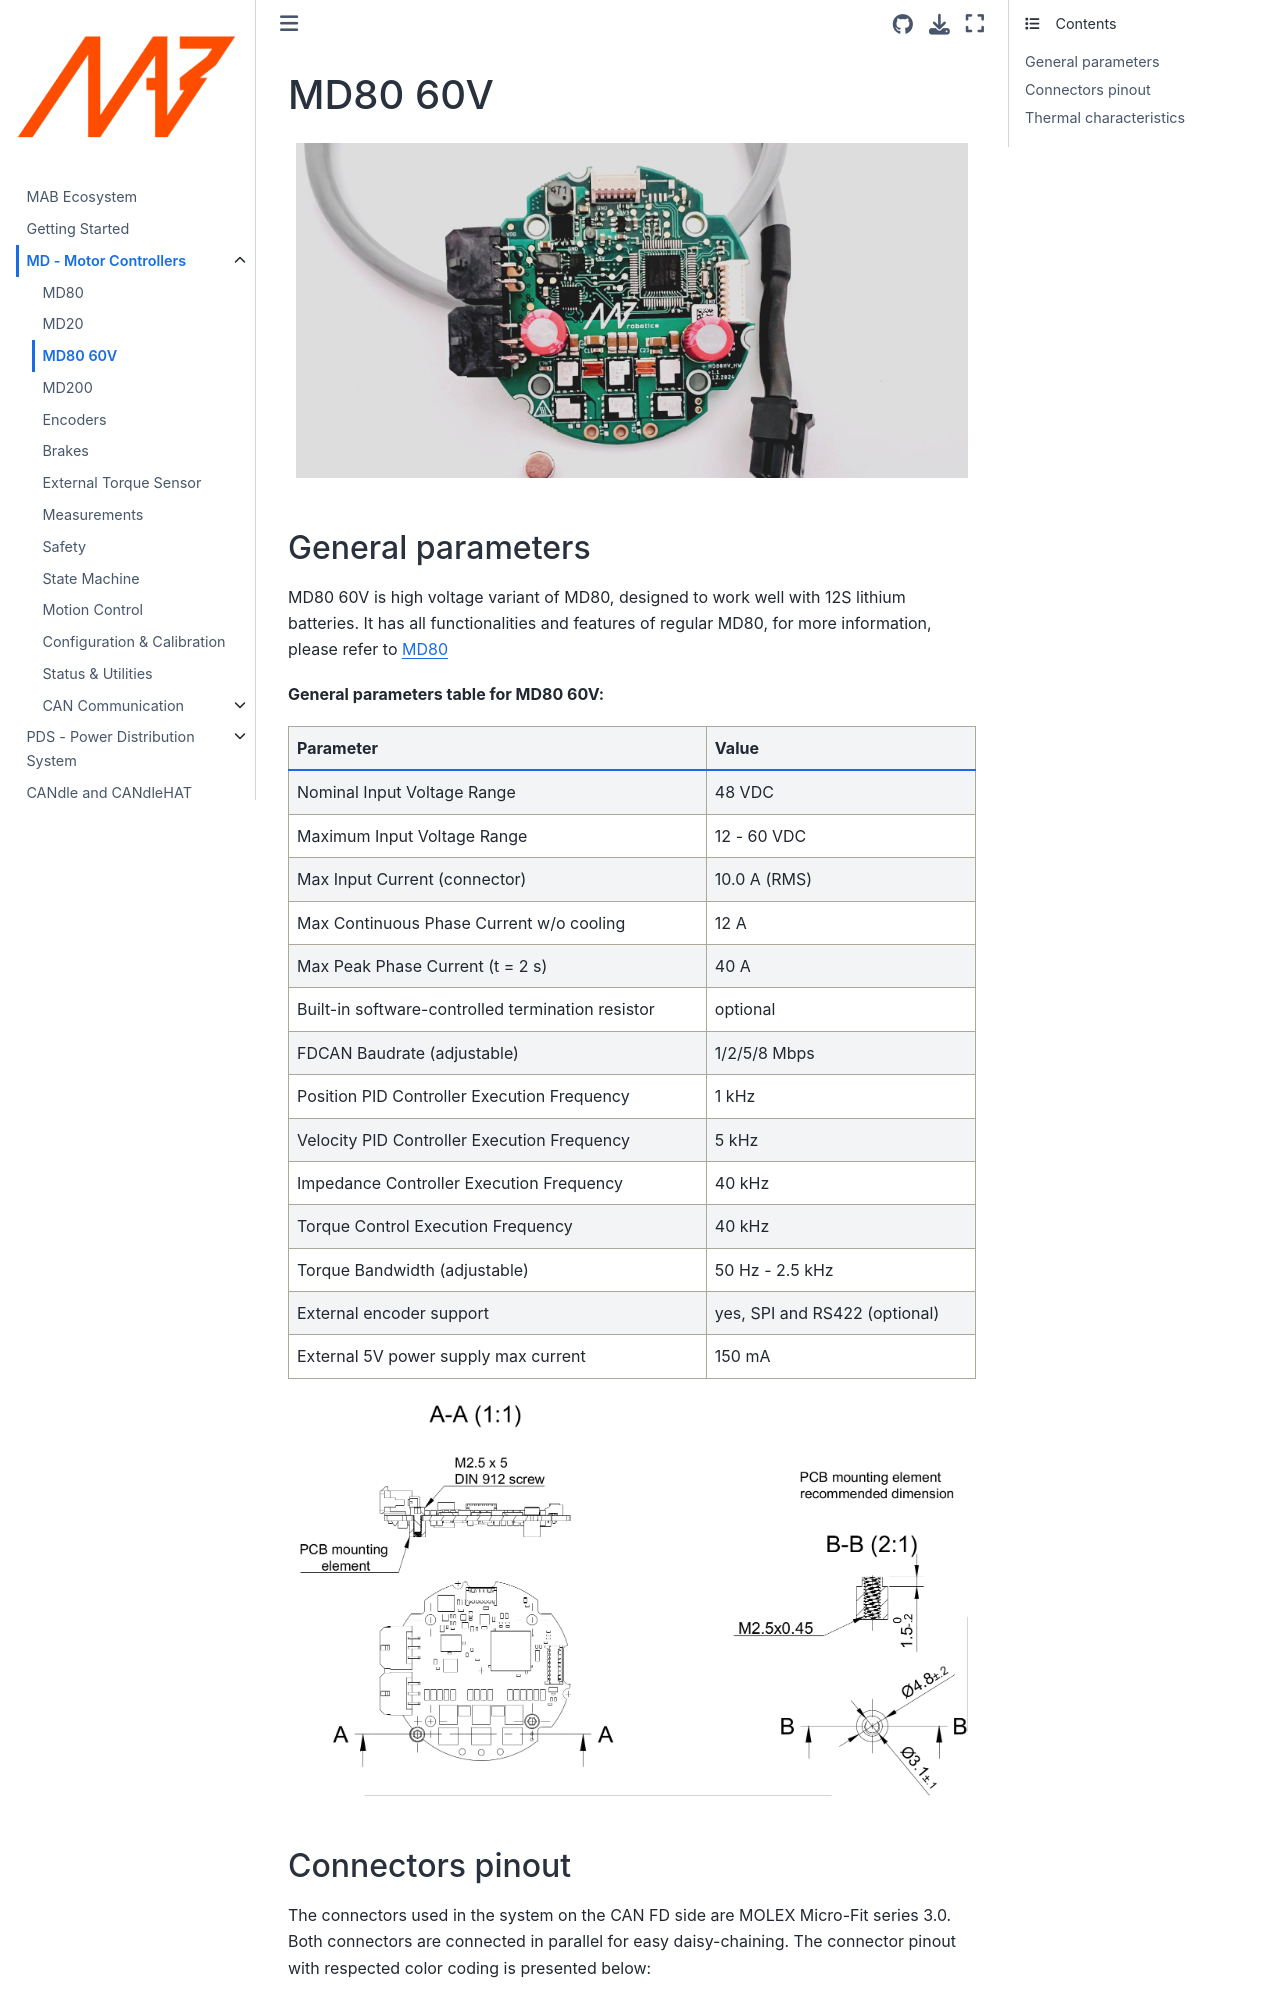

repository: mabrobotics/MD80-x-CANdle-Documentation · page: MD/MD80HV.html · generator: jekyll

(md80_60v)=

# MD80 60V

```{figure} ./images/md80hv.jpg
:alt: candle
:class: bg-primary mb-1
:align: center
:class: no-scaled-link
```

## General parameters

MD80 60V is high voltage variant of MD80, designed to work well with 12S lithium batteries. It has
all functionalities and features of regular MD80, for more information, please refer to
[MD80](#md80)

**General parameters table for MD80 60V:**

```{list-table}
---
header-rows: 1
---
* - Parameter
  - Value
* - Nominal Input Voltage Range
  - 48 VDC
* - Maximum Input Voltage Range
  - 12 - 60 VDC
* - Max Input Current (connector)
  - 10.0 A (RMS)
* - Max Continuous Phase Current w/o cooling
  - 12 A
* - Max Peak Phase Current (t = 2 s)
  - 40 A
* - Built-in software-controlled termination resistor
  - optional
* - FDCAN Baudrate (adjustable)
  - 1/2/5/8 Mbps
* - Position PID Controller Execution Frequency
  - 1 kHz
* - Velocity PID Controller Execution Frequency
  - 5 kHz
* - Impedance Controller Execution Frequency
  - 40 kHz
* - Torque Control Execution Frequency
  - 40 kHz
* - Torque Bandwidth (adjustable)
  - 50 Hz - 2.5 kHz
* - External encoder support
  - yes, SPI and RS422 (optional)
* - External 5V power supply max current
  - 150 mA
```
